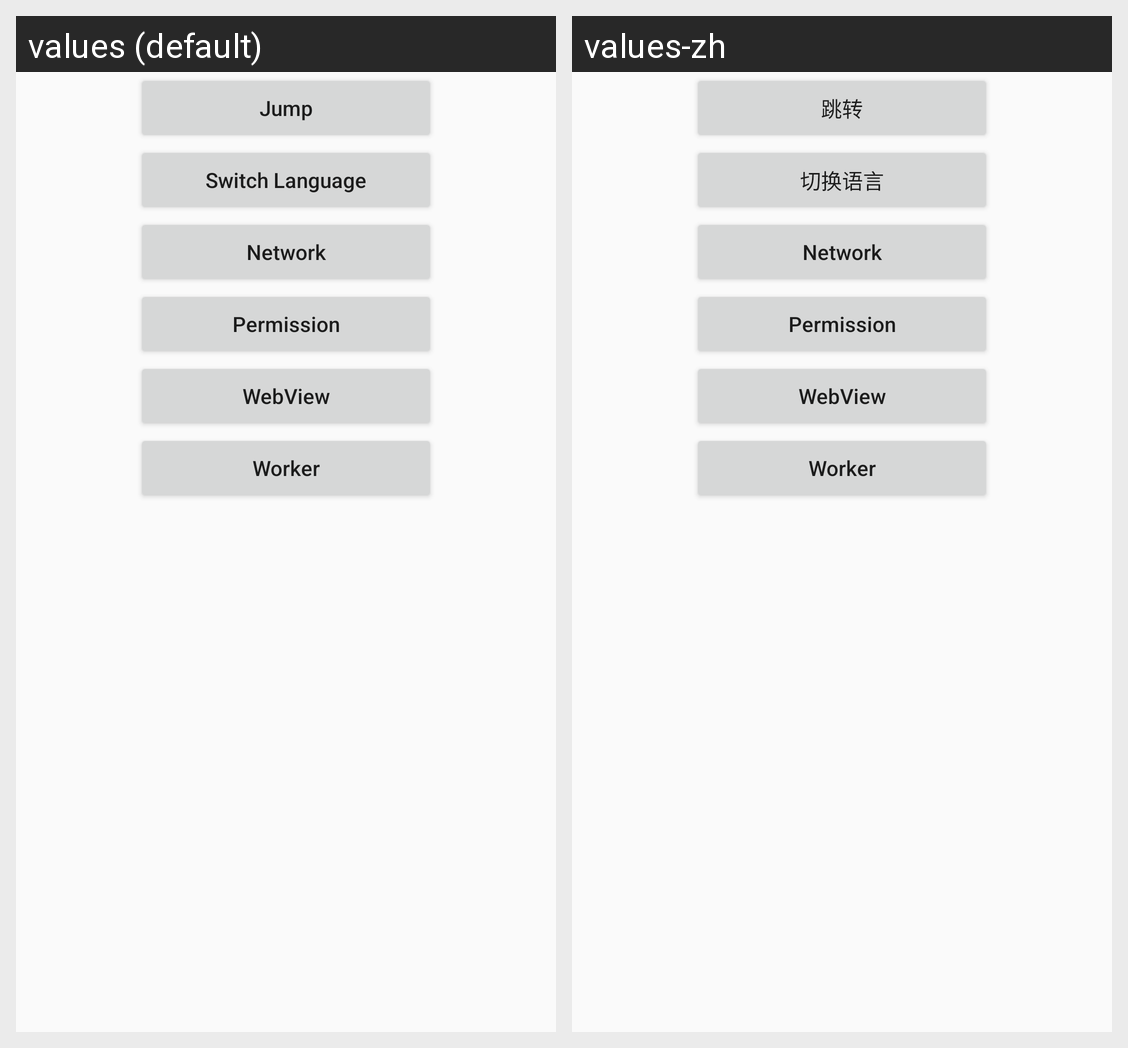

For this localized Android screen grid, give each drawn string resource with its value in every locale shown.
Android screen res/layout/activity_archive.xml rendered under 2 locales, left to right: values (default), values-zh. Device: Nexus 5 (rendered at 1080×1920; each locale shown at half size, 540×960, under a caption strip naming it); theme Theme.Kotlindemo.
Strings drawn on this screen, with the default value and each locale's value (text and hints the layout hard-codes, and strings that could not be matched under every locale, appear in the picture but are not listed):

archive_jump
  values: Jump
  values-zh: 跳转

archive_locale
  values: Switch Language
  values-zh: 切换语言
